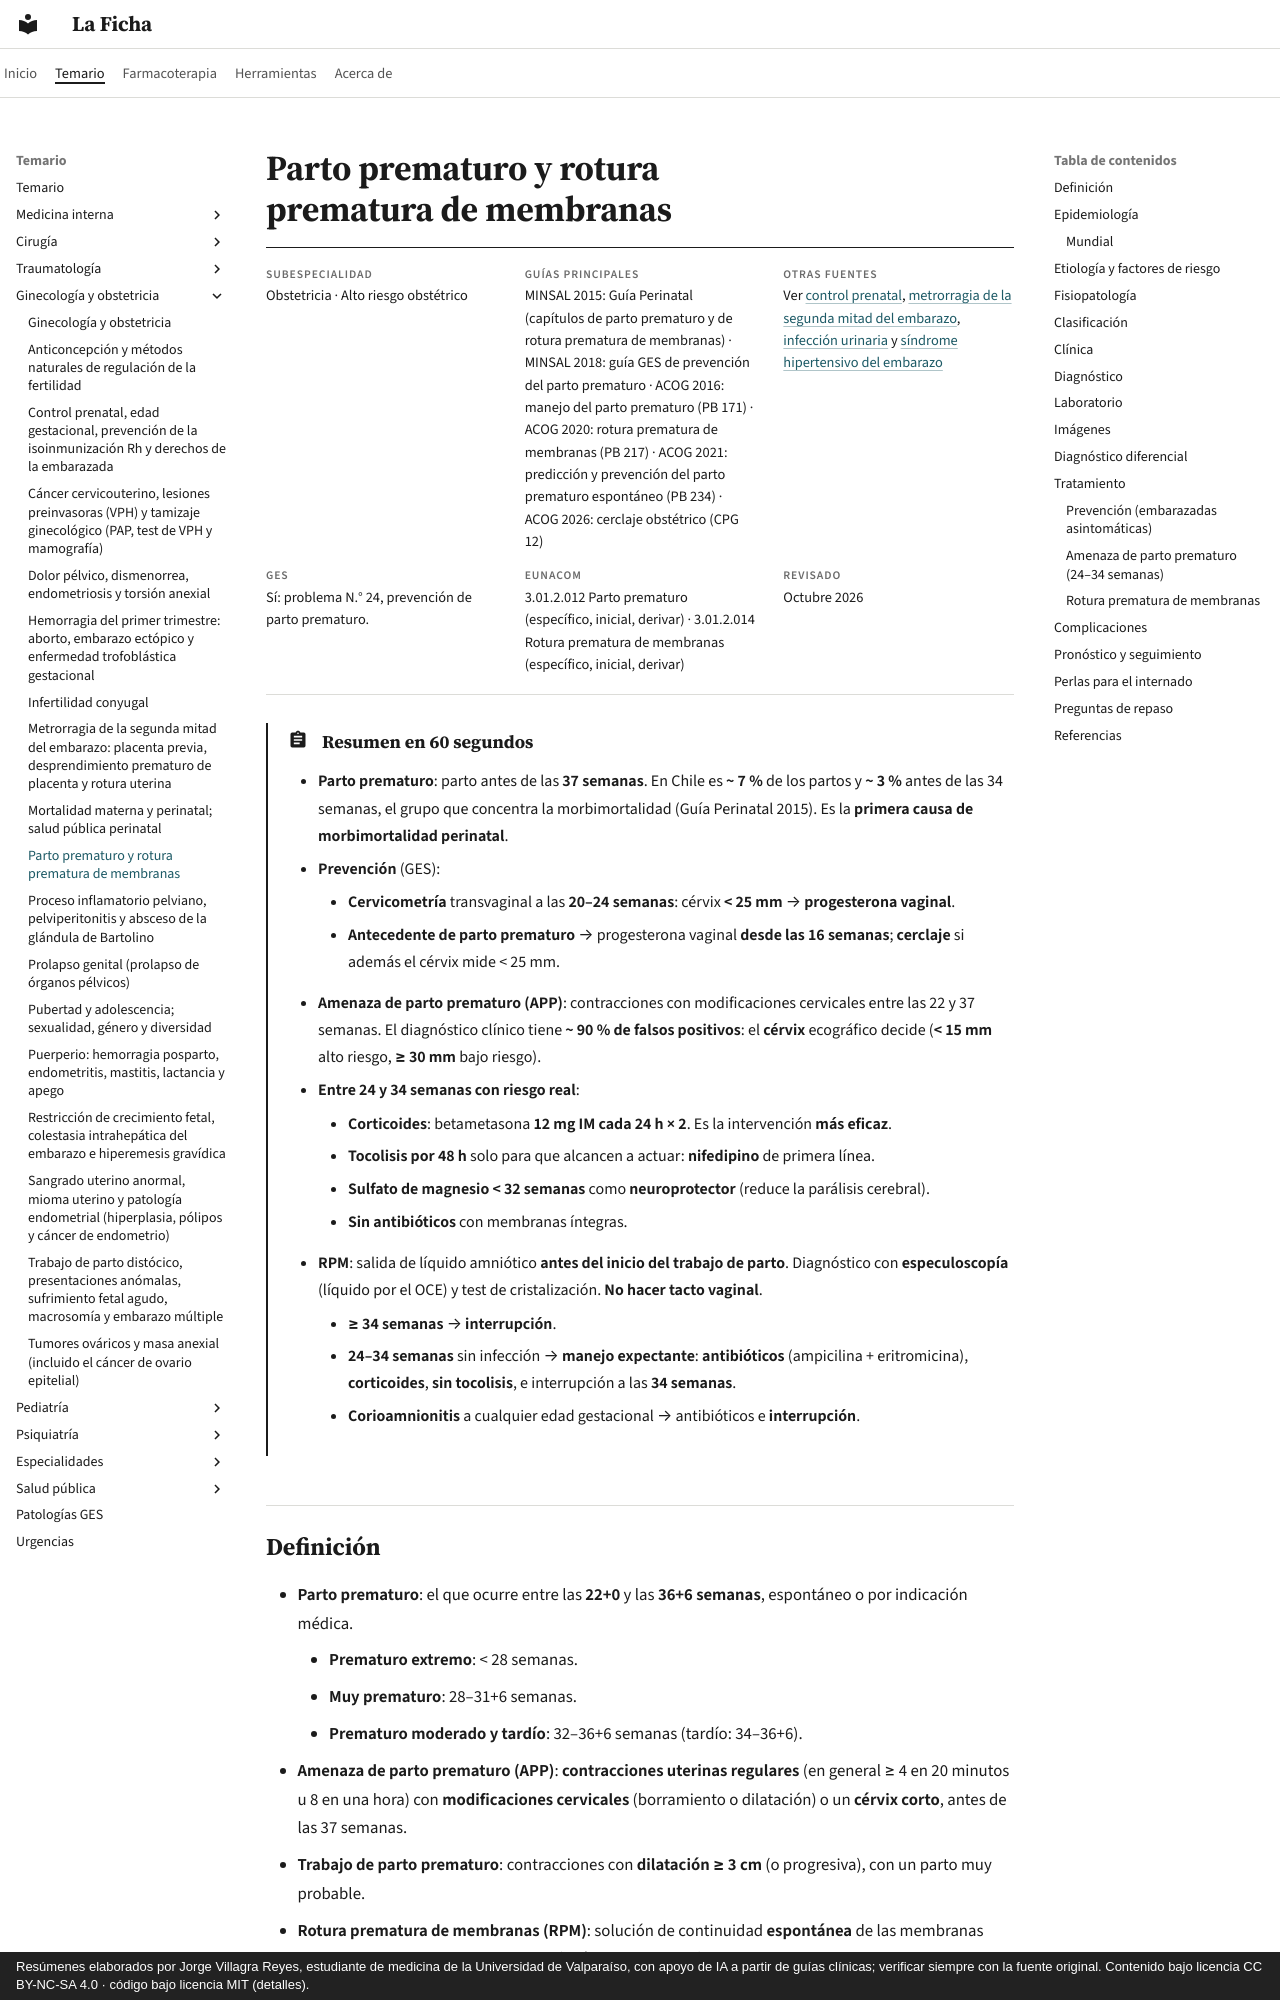

repository: jorgevillagrareyes-dotcom/laficha · page: ginecologia-obstetricia/parto-prematuro-y-rotura-prematura-de-membranas.html · generator: mkdocs · copyright: Resúmenes elaborados por Jorge Villagra Reyes, estudiante de medicina de la Universidad de Valparaíso, con apoyo de IA a partir de guías clínicas; verificar siempre con la fuente original. Contenido bajo licencia CC BY-NC-SA 4.0 · código bajo licencia MIT (detalles).

---
tags:
  - Ginecología y obstetricia
  - GES
  - Urgencia
---

# Parto prematuro y rotura prematura de membranas

<div class="ficha" markdown>

**Subespecialidad**
Obstetricia · Alto riesgo obstétrico

**Guías principales**
MINSAL 2015: Guía Perinatal (capítulos de parto prematuro y de rotura prematura de membranas) · MINSAL 2018: guía GES de prevención del parto prematuro · ACOG 2016: manejo del parto prematuro (PB 171) · ACOG 2020: rotura prematura de membranas (PB 217) · ACOG 2021: predicción y prevención del parto prematuro espontáneo (PB 234) · ACOG 2026: cerclaje obstétrico (CPG 12)

**Otras fuentes**
Ver [control prenatal](control-prenatal-edad-gestacional-e-isoinmunizacion-rh.md), [metrorragia de la segunda mitad del embarazo](metrorragia-de-la-segunda-mitad-del-embarazo.md), [infección urinaria](../nefrologia/infeccion-urinaria.md) y [síndrome hipertensivo del embarazo](../nefrologia/preeclampsia-y-sindrome-hipertensivo-del-embarazo.md)

**GES**
Sí: problema N.° 24, prevención de parto prematuro.

**EUNACOM**
3.01.2.012 Parto prematuro (específico, inicial, derivar) · 3.01.2.014 Rotura prematura de membranas (específico, inicial, derivar)

**Revisado**
Octubre 2026

</div>

!!! abstract "Resumen en 60 segundos"
    - **Parto prematuro**: parto antes de las **37 semanas**. En Chile es **~ 7 %** de los partos y **~ 3 %** antes de las 34 semanas, el grupo que concentra la morbimortalidad (Guía Perinatal 2015). Es la **primera causa de morbimortalidad perinatal**.
    - **Prevención** (GES):
        - **Cervicometría** transvaginal a las **20–24 semanas**: cérvix **< 25 mm** → **progesterona vaginal**.
        - **Antecedente de parto prematuro** → progesterona vaginal **desde las 16 semanas**; **cerclaje** si además el cérvix mide < 25 mm.
    - **Amenaza de parto prematuro (APP)**: contracciones con modificaciones cervicales entre las 22 y 37 semanas. El diagnóstico clínico tiene **~ 90 % de falsos positivos**: el **cérvix** ecográfico decide (**< 15 mm** alto riesgo, **≥ 30 mm** bajo riesgo).
    - **Entre 24 y 34 semanas con riesgo real**:
        - **Corticoides**: betametasona **12 mg IM cada 24 h × 2**. Es la intervención **más eficaz**.
        - **Tocolisis por 48 h** solo para que alcancen a actuar: **nifedipino** de primera línea.
        - **Sulfato de magnesio < 32 semanas** como **neuroprotector** (reduce la parálisis cerebral).
        - **Sin antibióticos** con membranas íntegras.
    - **RPM**: salida de líquido amniótico **antes del inicio del trabajo de parto**. Diagnóstico con **especuloscopía** (líquido por el OCE) y test de cristalización. **No hacer tacto vaginal**.
        - **≥ 34 semanas** → **interrupción**.
        - **24–34 semanas** sin infección → **manejo expectante**: **antibióticos** (ampicilina + eritromicina), **corticoides**, **sin tocolisis**, e interrupción a las **34 semanas**.
        - **Corioamnionitis** a cualquier edad gestacional → antibióticos e **interrupción**.
